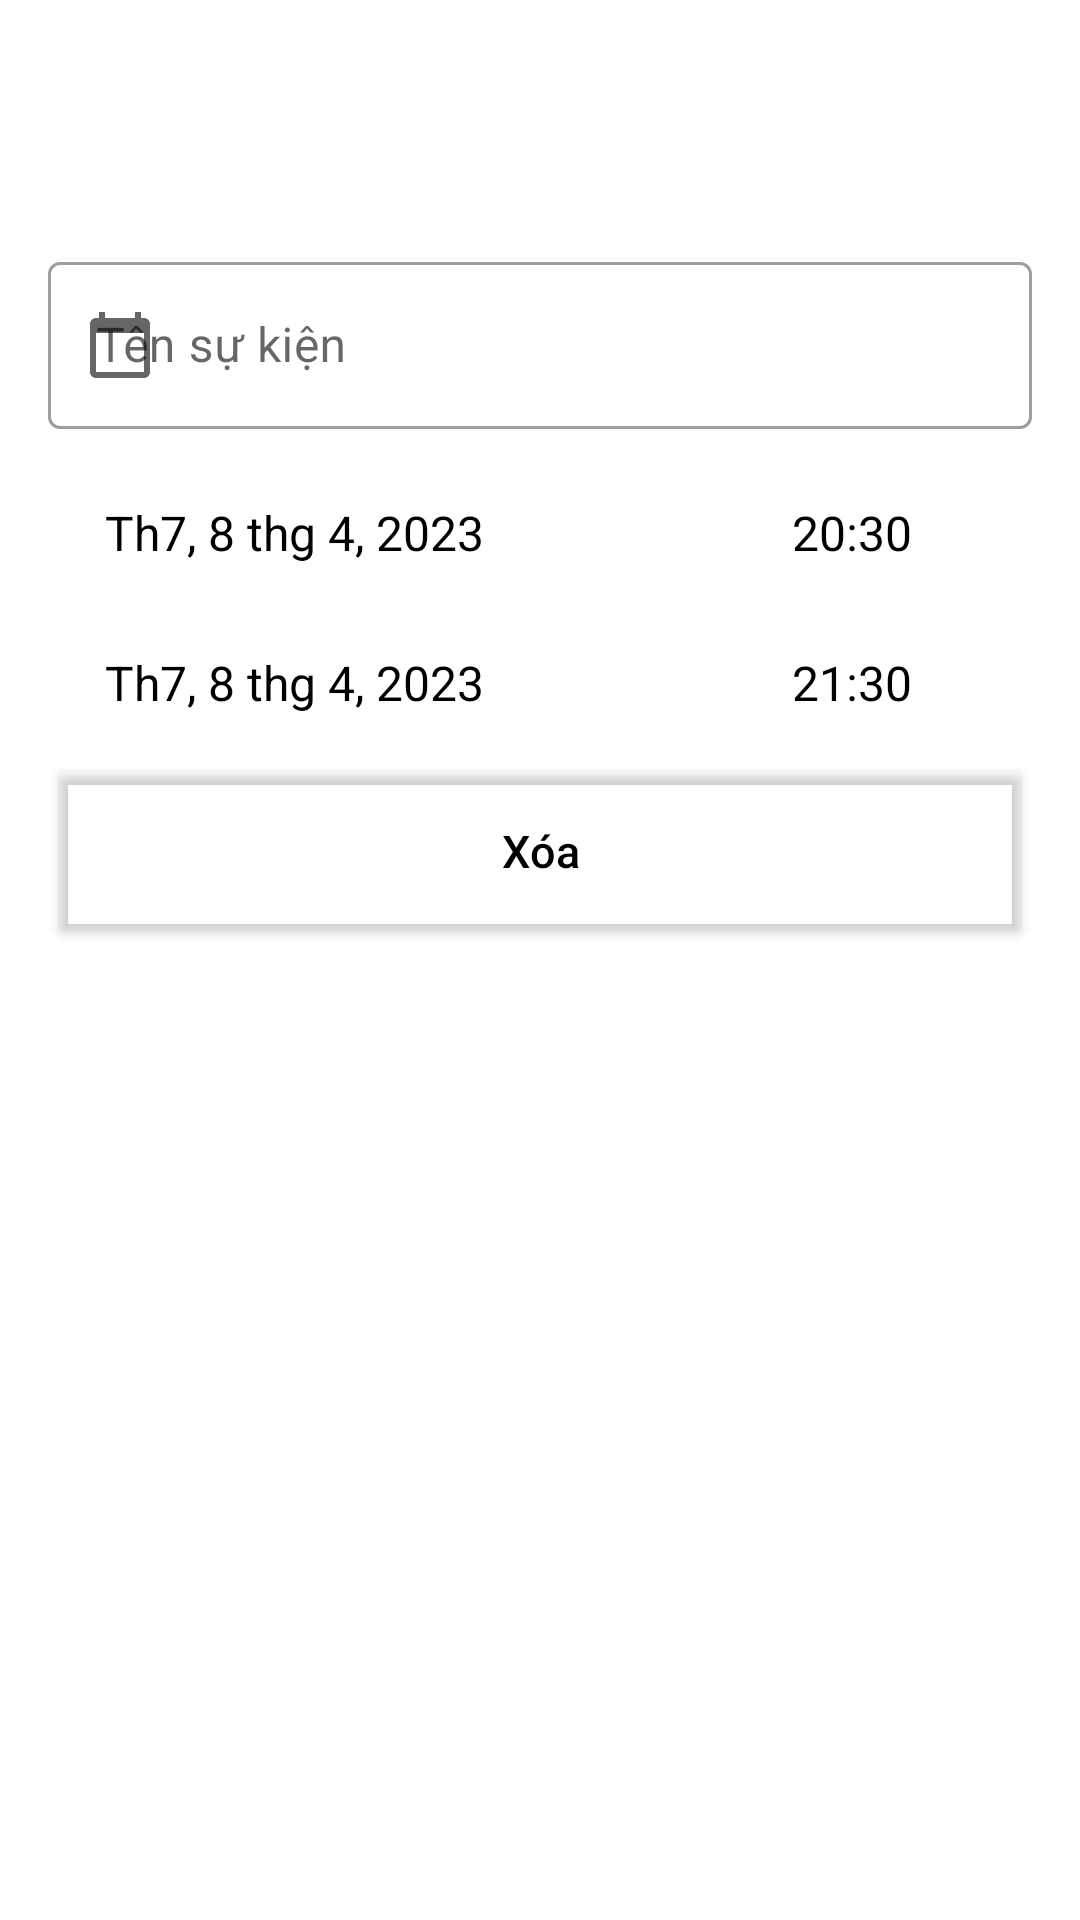

Reconstruct the res/layout file that produces this screen, plus the resources it refers to.
<!-- AndroidManifest.xml: application theme Theme.Calendar -->
<!-- res/layout/activity_update.xml -->
<?xml version="1.0" encoding="utf-8"?>
<LinearLayout xmlns:android="http://schemas.android.com/apk/res/android"
    xmlns:app="http://schemas.android.com/apk/res-auto"
    xmlns:tools="http://schemas.android.com/tools"
    android:layout_width="match_parent"
    android:layout_height="match_parent"
    android:background="@color/white"
    android:elevation="0dp"
    android:paddingLeft="16dp"
    android:paddingRight="16dp"
    android:orientation="vertical">

    <RelativeLayout
        android:layout_width="match_parent"
        android:layout_height="66dp"
        android:layout_marginRight="-16dp"
        android:layout_marginLeft="-16dp"
        android:layout_marginBottom="16dp">

        <com.google.android.material.floatingactionbutton.FloatingActionButton
            android:id="@+id/backE2"
            android:layout_width="wrap_content"
            android:layout_height="wrap_content"
            android:clickable="true"
            android:contentDescription="@string/app_name"
            android:focusable="true"
            app:backgroundTint="#FFFFFF"
            app:elevation="0dp"
            app:pressedTranslationZ="0dp"
            app:hoveredFocusedTranslationZ="0dp"
            app:borderWidth="0dp"
            app:rippleColor="@color/white"
            app:layout_constraintStart_toStartOf="parent"
            app:srcCompat="@drawable/ic_close"
            tools:ignore="MissingConstraints"
            tools:layout_editor_absoluteY="4dp" />

        <com.google.android.material.floatingactionbutton.FloatingActionButton
            android:id="@+id/updateBtn"
            android:layout_width="wrap_content"
            android:layout_height="wrap_content"
            android:layout_alignParentTop="false"
            android:layout_alignParentEnd="true"
            android:layout_alignParentBottom="true"
            android:layout_marginTop="0dp"
            android:layout_marginEnd="0dp"
            android:layout_marginBottom="9dp"
            android:clickable="true"
            android:contentDescription="@string/app_name"
            android:focusable="true"
            app:borderWidth="0dp"
            app:rippleColor="@color/white"
            app:backgroundTint="#FFFFFF"
            app:elevation="0dp"
            app:srcCompat="@drawable/ic_check"
            tools:ignore="MissingConstraints"
            tools:layout_editor_absoluteX="353dp"
            tools:layout_editor_absoluteY="4dp" />

    </RelativeLayout>

    <com.google.android.material.textfield.TextInputLayout

        style="@style/Widget.MaterialComponents.TextInputLayout.OutlinedBox"
        android:layout_width="match_parent"
        android:layout_height="wrap_content"
        android:layout_marginBottom="8dp"
        app:startIconDrawable="@drawable/ic_calendar_24"
        app:endIconMode="clear_text"
        android:hint="Tên sự kiện">

        <com.google.android.material.textfield.TextInputEditText
            android:id="@+id/topicEvent2"
            android:layout_width="match_parent"
            android:layout_height="wrap_content" />

    </com.google.android.material.textfield.TextInputLayout>


    <LinearLayout
        android:layout_width="match_parent"
        android:layout_height="wrap_content"
        android:background="@color/white">

        <EditText
            android:id="@+id/dateStart2"
            android:layout_width="match_parent"
            android:layout_height="50dp"
            android:layout_weight="1"
            android:backgroundTint="@color/white"
            android:focusable="false"
            android:focusableInTouchMode="false"
            android:inputType="date"
            android:text="Th7, 8 thg 4, 2023"
            android:textAlignment="center"
            android:textColor="@color/black"
            android:textSize="16dp" />

        <EditText
            android:id="@+id/timeStart2"
            android:layout_width="match_parent"
            android:layout_height="50dp"
            android:layout_weight="1"
            android:backgroundTint="@color/white"
            android:focusable="false"
            android:focusableInTouchMode="false"
            android:inputType="time"
            android:text="20:30"
            android:textAlignment="textEnd"
            android:paddingRight="40dp"
            android:textColor="@color/black"
            android:textSize="16sp"
            app:iconTint="#FFFCFC" />
    </LinearLayout>

    <LinearLayout
        android:layout_width="match_parent"
        android:layout_height="wrap_content">

        <EditText
            android:id="@+id/dateEnd2"
            android:layout_width="match_parent"
            android:layout_height="50dp"
            android:layout_weight="1"
            android:backgroundTint="@color/white"
            android:focusable="false"
            android:focusableInTouchMode="false"
            android:inputType="date"
            android:text="Th7, 8 thg 4, 2023"
            android:textAlignment="center"
            android:textColor="@color/black"
            android:textSize="16sp" />

        <EditText
            android:id="@+id/timeEnd2"
            android:layout_width="match_parent"
            android:layout_height="50dp"
            android:layout_weight="1"
            android:backgroundTint="@color/white"
            android:focusable="false"
            android:focusableInTouchMode="false"
            android:inputType="time"
            android:text="21:30"
            android:textAlignment="textEnd"
            android:paddingRight="40dp"
            android:textColor="@color/black"
            android:textSize="16dp" />
    </LinearLayout>
        <Button
            android:id="@+id/delete_button"
            android:layout_width="match_parent"
            android:layout_height="65dp"
            android:backgroundTint="#0AFFFFFF"
            android:text="Xóa"
            android:textAllCaps="false"
            android:textColor="@color/black"
            android:textSize="15sp" />

</LinearLayout>
<!-- resources referenced by this layout -->
<resources>
  <color name="black">#FF000000</color>
  <color name="white">#FFFFFFFF</color>
  <!-- drawable ic_calendar_24 (drawable) -->
  <vector android:height="24dp" android:tint="#394B7B"
      android:viewportHeight="24" android:viewportWidth="24"
      android:width="24dp" xmlns:android="http://schemas.android.com/apk/res/android">
      <path android:fillColor="@android:color/white" android:pathData="M20,3h-1L19,1h-2v2L7,3L7,1L5,1v2L4,3c-1.1,0 -2,0.9 -2,2v16c0,1.1 0.9,2 2,2h16c1.1,0 2,-0.9 2,-2L22,5c0,-1.1 -0.9,-2 -2,-2zM20,21L4,21L4,8h16v13z"/>
  </vector>
  <string name="app_name">Calendar</string>
  <style name="Theme.Calendar" parent="Theme.MaterialComponents.Light.NoActionBar">
          
          <item name="colorPrimary">@color/purple_500</item>
          <item name="colorPrimaryVariant">@color/purple_700</item>
          <item name="colorOnPrimary">@color/white</item>
          
          <item name="colorSecondary">@color/teal_200</item>
          <item name="colorSecondaryVariant">@color/teal_700</item>
          <item name="colorOnSecondary">@color/black</item>
          
          <item name="android:statusBarColor">?attr/colorPrimaryVariant</item>
          
      </style>
  <color name="purple_500">#FF6200EE</color>
  <color name="purple_700">#FF3700B3</color>
  <color name="teal_200">#FF03DAC5</color>
  <color name="teal_700">#FF018786</color>
</resources>
